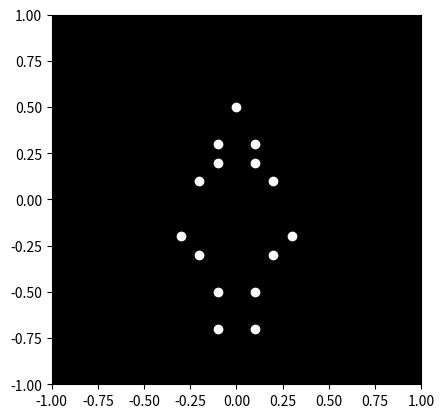

Generate this figure with matplotlib:

import numpy as np
import matplotlib.pyplot as plt
import matplotlib.animation as animation

# Define the initial positions of the 15 point-lights
# Each row represents a point-light, with the first column being the x-coordinate and the second column being the y-coordinate
initial_positions = np.array([
    [-0.3, -0.2],  # left shoulder
    [0.3, -0.2],   # right shoulder
    [-0.2, 0.1],   # left elbow
    [0.2, 0.1],    # right elbow
    [-0.1, 0.3],   # left wrist
    [0.1, 0.3],    # right wrist
    [-0.2, -0.3],  # left hip
    [0.2, -0.3],   # right hip
    [-0.1, -0.5],  # left knee
    [0.1, -0.5],   # right knee
    [-0.1, -0.7],  # left ankle
    [0.1, -0.7],   # right ankle
    [0, 0.5],      # head
    [-0.1, 0.2],   # left hand
    [0.1, 0.2]     # right hand
])

# Define the movement of each point-light over time
# Each row represents a time step, with each column representing the x and y coordinates of a point-light
movement = np.zeros((100, 15, 2))  # 100 time steps, 15 point-lights, 2 coordinates

for i in range(100):
    angle = i / 100 * np.pi * 2  # angle of rotation
    weight_angle = i / 100 * np.pi  # angle of weight movement

    # Sad woman with heavy weight turning around
    for j, pos in enumerate(initial_positions):
        if j < 6:  # upper body
            movement[i, j, 0] = pos[0] * np.cos(angle) - pos[1] * np.sin(angle)
            movement[i, j, 1] = pos[0] * np.sin(angle) + pos[1] * np.cos(angle)
        elif j < 10:  # lower body
            movement[i, j, 0] = pos[0] * np.cos(angle) - pos[1] * np.sin(angle)
            movement[i, j, 1] = pos[0] * np.sin(angle) + pos[1] * np.cos(angle) - 0.1 * np.sin(weight_angle)
        elif j < 12:  # feet
            movement[i, j, 0] = pos[0] * np.cos(angle) - pos[1] * np.sin(angle)
            movement[i, j, 1] = pos[0] * np.sin(angle) + pos[1] * np.cos(angle) - 0.2 * np.sin(weight_angle)
        elif j < 14:  # hands
            movement[i, j, 0] = pos[0] * np.cos(angle) - pos[1] * np.sin(angle)
            movement[i, j, 1] = pos[0] * np.sin(angle) + pos[1] * np.cos(angle) + 0.1 * np.sin(weight_angle)
        else:  # head
            movement[i, j, 0] = pos[0] * np.cos(angle) - pos[1] * np.sin(angle)
            movement[i, j, 1] = pos[0] * np.sin(angle) + pos[1] * np.cos(angle)

# Create the animation
fig, ax = plt.subplots()
ax.set_xlim(-1, 1)
ax.set_ylim(-1, 1)
ax.set_aspect('equal')
ax.set_facecolor('black')

point_lights = ax.scatter(movement[0, :, 0], movement[0, :, 1], color='white')

def animate(i):
    point_lights.set_offsets(movement[i, :, :])
    return point_lights,

ani = animation.FuncAnimation(fig, animate, frames=100, interval=50)

plt.show()
